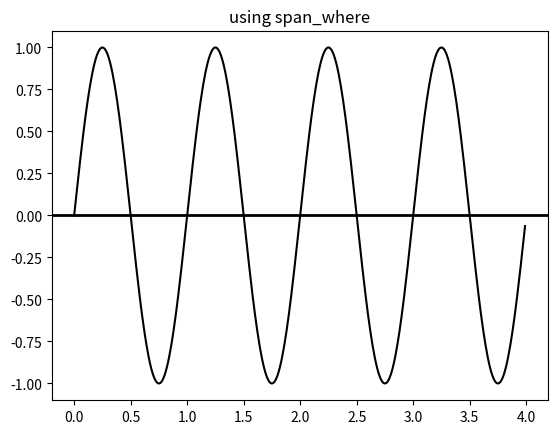

Python code for this plot: (Note: this script raises an exception after producing the figure.)
import numpy as np
import matplotlib.pyplot as plt
import matplotlib.collections as collections


t = np.arange(0.0, 4, 0.01)
s1 = np.sin(2*np.pi*t)
s2 = 1.2*np.sin(4*np.pi*t)


fig, ax = plt.subplots()
ax.set_title('using span_where')
ax.plot(t, s1, color='black')
ax.axhline(0, color='black', lw=2)

collection = collections.BrokenBarHCollection.span_where(
    t, ymin=0, ymax=1, where=s1 > 0, facecolor='green', alpha=0.5)
ax.add_collection(collection)

collection = collections.BrokenBarHCollection.span_where(
    t, ymin=-1, ymax=0, where=s1 < 0, facecolor='red', alpha=0.5)
ax.add_collection(collection)


plt.show()
